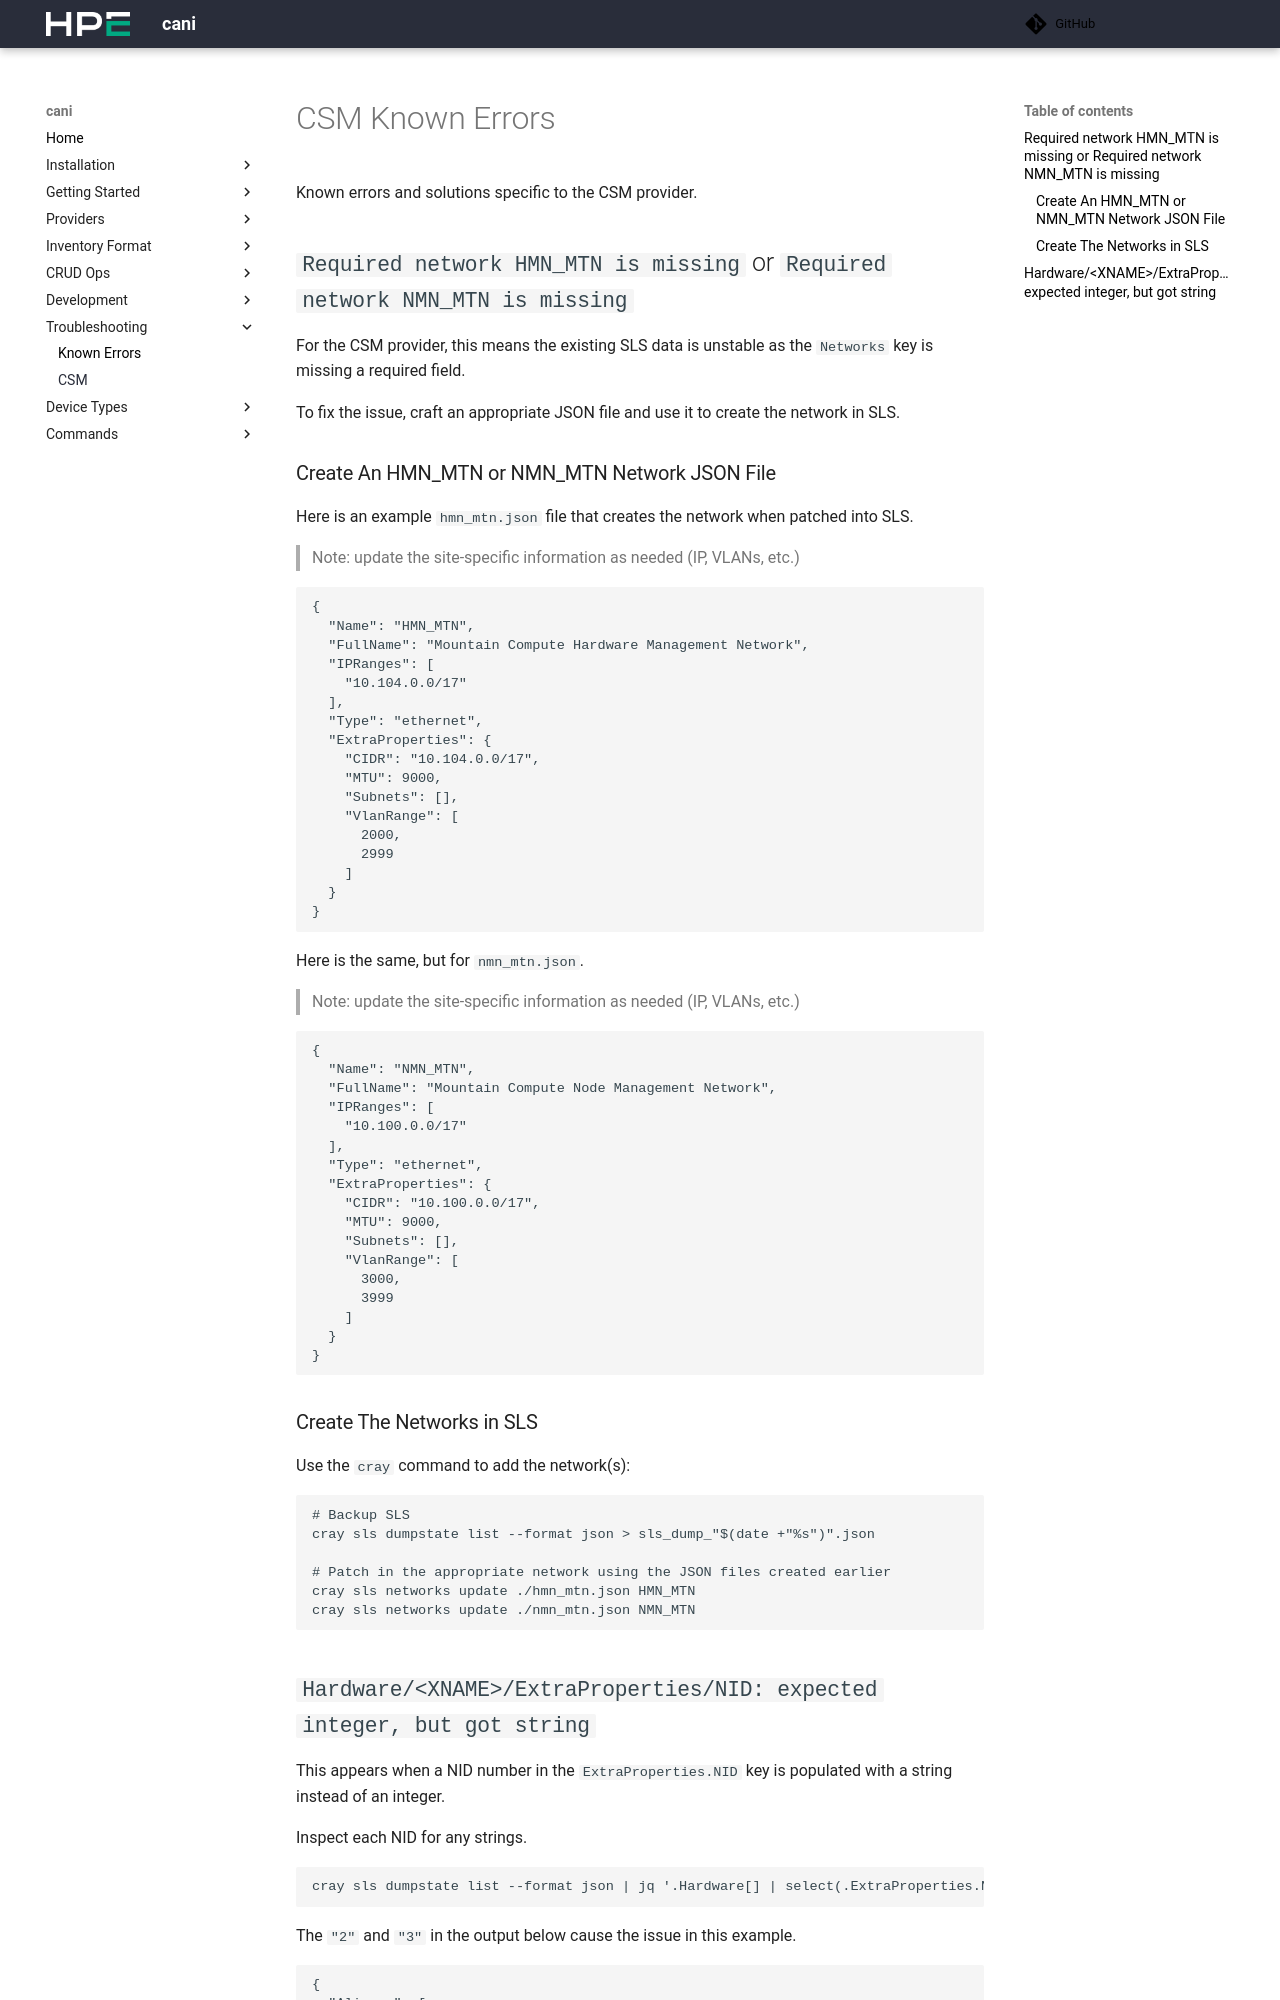

repository: Cray-HPE/cani · page: v0.8.4/troubleshooting/csm/known_errors/index.html · generator: mkdocs

# CSM Known Errors

Known errors and solutions specific to the CSM provider.

## `Required network HMN_MTN is missing` or `Required network NMN_MTN is missing`

For the CSM provider, this means the existing SLS data is unstable as the `Networks` key is missing a required field.

To fix the issue, craft an appropriate JSON file and use it to create the network in SLS.

### Create An HMN_MTN or NMN_MTN Network JSON File

Here is an example `hmn_mtn.json` file that creates the network when patched into SLS. 

> Note: update the site-specific information as needed (IP, VLANs, etc.)

```json
{
  "Name": "HMN_MTN",
  "FullName": "Mountain Compute Hardware Management Network",
  "IPRanges": [
    "10.104.0.0/17"
  ],
  "Type": "ethernet",
  "ExtraProperties": {
    "CIDR": "10.104.0.0/17",
    "MTU": 9000,
    "Subnets": [],
    "VlanRange": [
      2000,
      2999
    ]
  }
}
```

Here is the same, but for `nmn_mtn.json`.

> Note: update the site-specific information as needed (IP, VLANs, etc.)

```json
{
  "Name": "NMN_MTN",
  "FullName": "Mountain Compute Node Management Network",
  "IPRanges": [
    "10.100.0.0/17"
  ],
  "Type": "ethernet",
  "ExtraProperties": {
    "CIDR": "10.100.0.0/17",
    "MTU": 9000,
    "Subnets": [],
    "VlanRange": [
      3000,
      3999
    ]
  }
}
```

### Create The Networks in SLS
  
Use the `cray` command to add the network(s):

```shell
# Backup SLS
cray sls dumpstate list --format json > sls_dump_"$(date +"%s")".json 

# Patch in the appropriate network using the JSON files created earlier
cray sls networks update ./hmn_mtn.json HMN_MTN 
cray sls networks update ./nmn_mtn.json NMN_MTN
```
